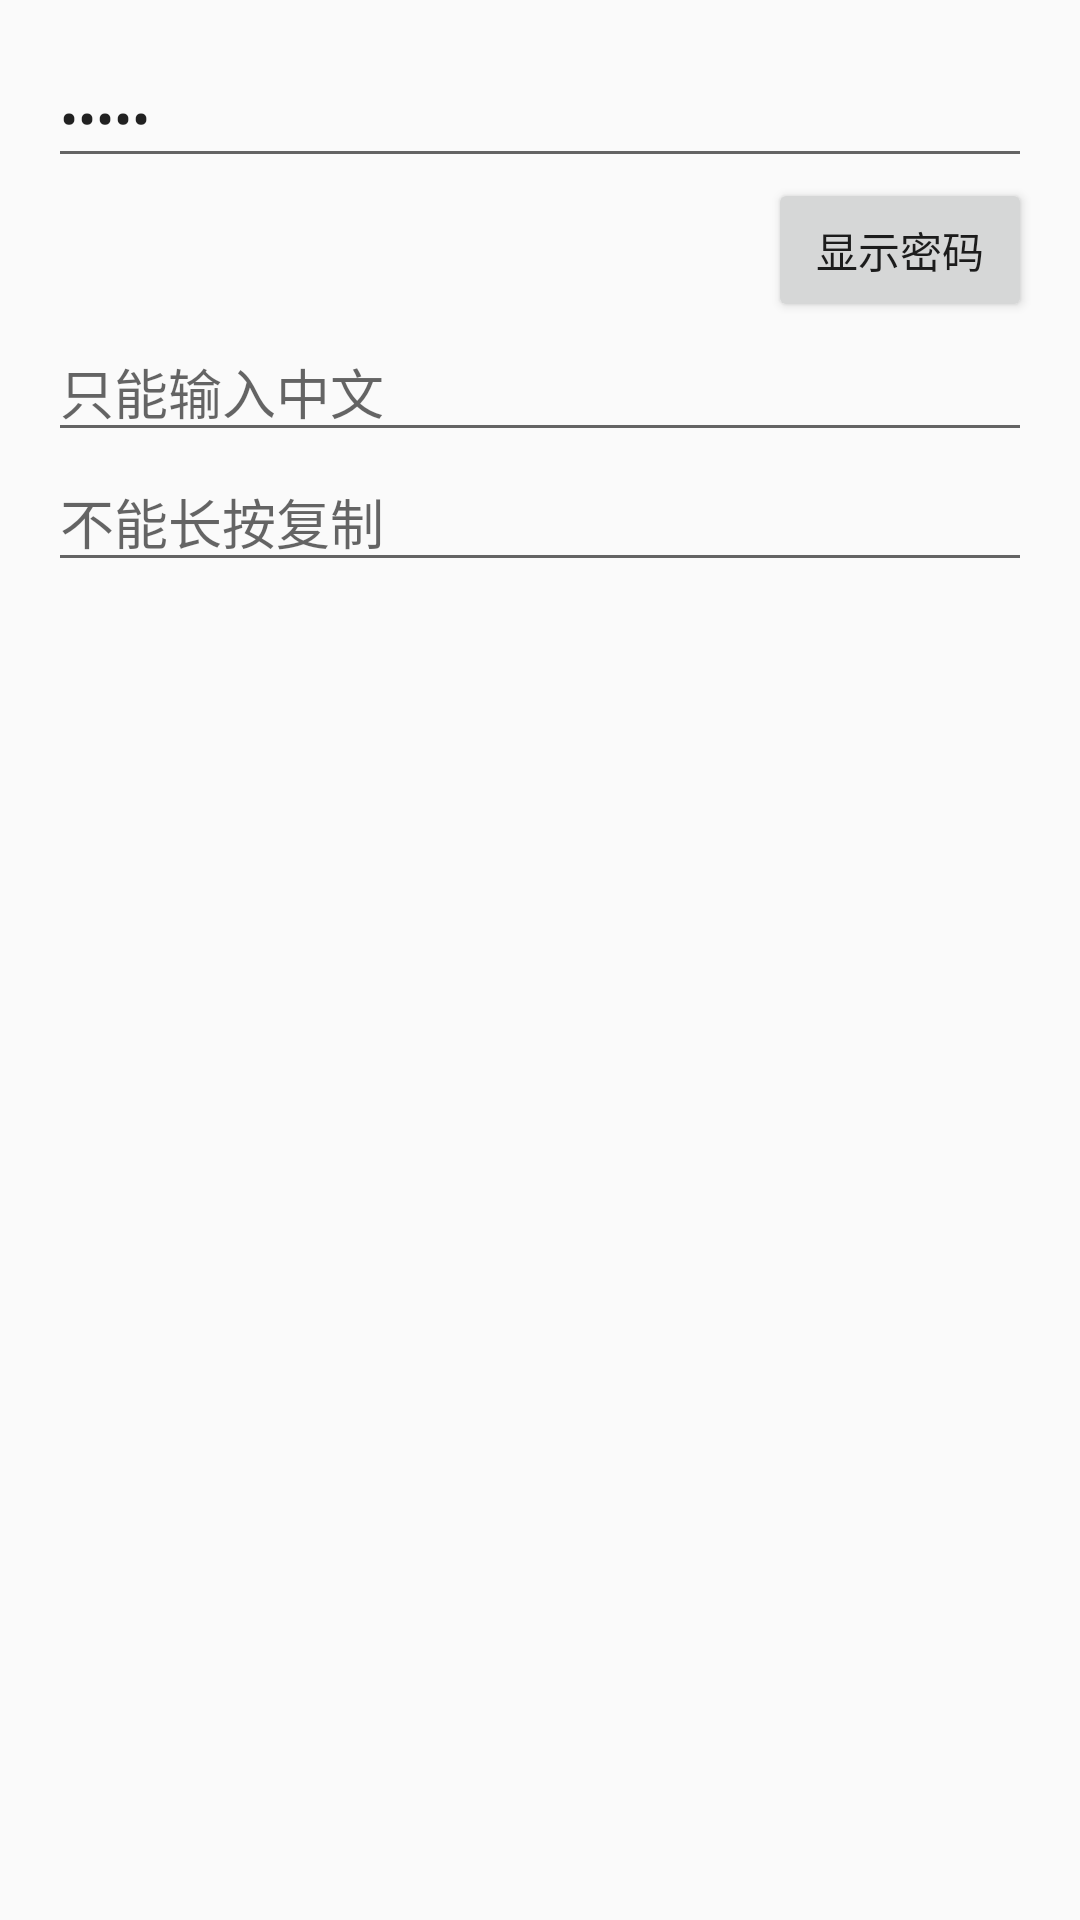

Here is an Android app screen rendered from its layout file. Give the layout XML and the strings, colors and styles it references.
<!-- AndroidManifest.xml: application theme AppTheme -->
<!-- res/layout/edittext_test_activity.xml -->
<LinearLayout xmlns:android="http://schemas.android.com/apk/res/android"
    xmlns:tools="http://schemas.android.com/tools"
    android:layout_width="match_parent"
    android:layout_height="match_parent"
    xmlns:app="http://schemas.android.com/apk/res-auto"
    android:paddingBottom="@dimen/activity_vertical_margin"
    android:paddingLeft="@dimen/activity_horizontal_margin"
    android:paddingRight="@dimen/activity_horizontal_margin"
    android:paddingTop="@dimen/activity_vertical_margin"
    tools:context="kale.toolbox.ui.util.EditUtilTest"
    android:orientation="vertical"
    >
    
    <EditText
        android:id="@+id/psw_et"
        android:layout_width="match_parent"
        android:layout_height="wrap_content"
        android:inputType="numberPassword"
        android:maxLength="20"
        android:text="12345"
        android:hint="输入数字密码"
        />

    <Button
        android:id="@+id/show_psw_btn"
        android:layout_width="wrap_content"
        android:layout_height="wrap_content"
        android:text="显示密码"
        android:layout_gravity="right"
        />

    <EditText
        android:id="@+id/chinese_et"
        android:layout_width="match_parent"
        android:layout_height="wrap_content"
        android:hint="只能输入中文"
        />
    
    <EditText
        android:id="@+id/paste_et"
        android:layout_width="match_parent"
        android:layout_height="wrap_content"
        android:hint="不能长按复制"
        />

</LinearLayout>
<!-- resources referenced by this layout -->
<resources>
  <dimen name="activity_horizontal_margin">16dp</dimen>
  <dimen name="activity_vertical_margin">16dp</dimen>
  <style name="AppTheme" parent="Theme.AppCompat.Light.DarkActionBar">
          
      </style>
</resources>
